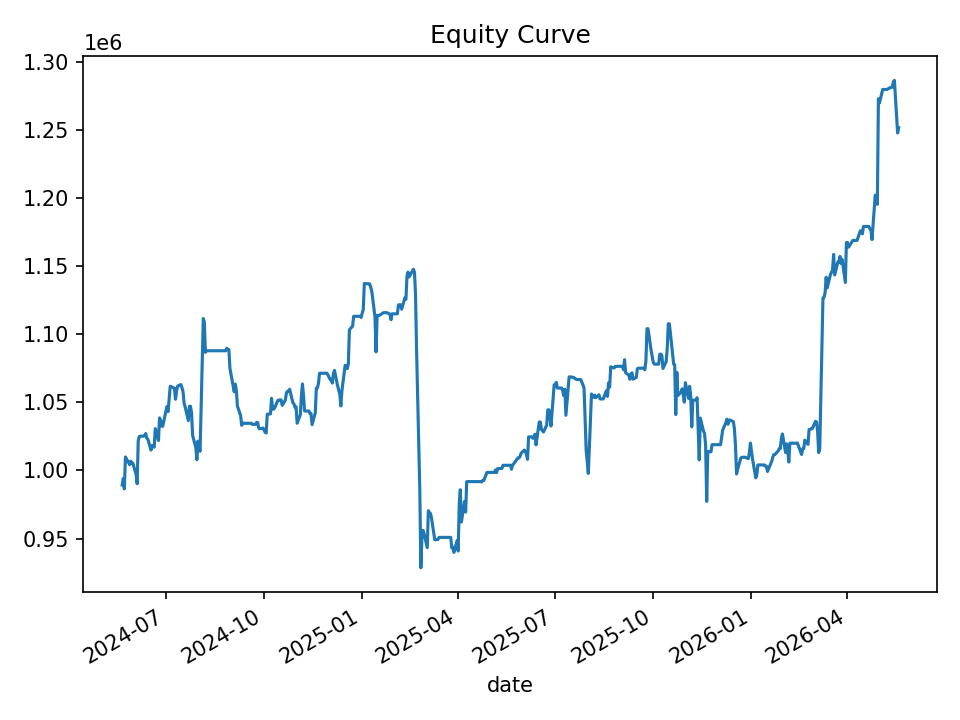

Data behind this chart, as committed beside it:
date, equity, cash_realized, open_positions, gross_exposure, exposure_pct
2024-05-21, 989335, 989335, 0, 0, 0.0
2024-05-22, 994089, 994089, 0, 0, 0.0
2024-05-23, 986448, 986448, 0, 0, 0.0
2024-05-24, 1009916, 1009916, 0, 0, 0.0
2024-05-28, 1004281, 1004281, 0, 0, 0.0
2024-05-29, 1006855, 1006855, 0, 0, 0.0
2024-05-30, 1005181, 1005181, 0, 0, 0.0
2024-05-31, 1005329, 1005329, 0, 0, 0.0
2024-06-03, 997072, 997072, 0, 0, 0.0
2024-06-04, 990286, 990286, 0, 0, 0.0
2024-06-05, 1021792, 1021792, 0, 0, 0.0
2024-06-06, 1024944, 1024944, 0, 0, 0.0
2024-06-07, 1025176, 1025176, 0, 0, 0.0
2024-06-10, 1025176, 1025176, 0, 0, 0.0
2024-06-11, 1025620, 1025620, 0, 0, 0.0
2024-06-12, 1027063, 1027063, 0, 0, 0.0
2024-06-13, 1023656, 1023656, 0, 0, 0.0
2024-06-14, 1023069, 1023069, 0, 0, 0.0
2024-06-17, 1014960, 1014960, 0, 0, 0.0
2024-06-18, 1018273, 1018273, 0, 0, 0.0
2024-06-20, 1017073, 1017073, 0, 0, 0.0
2024-06-21, 1030717, 1030717, 0, 0, 0.0
2024-06-24, 1021985, 1021985, 0, 0, 0.0
2024-06-25, 1038579, 1038579, 0, 0, 0.0
2024-06-26, 1036687, 1036687, 0, 0, 0.0
2024-06-27, 1032508, 1032508, 0, 0, 0.0
2024-06-28, 1032371, 1032371, 0, 0, 0.0
2024-07-01, 1043727, 1043727, 0, 0, 0.0
2024-07-02, 1046944, 1046944, 0, 0, 0.0
2024-07-03, 1043195, 1043195, 0, 0, 0.0
2024-07-05, 1061812, 1061812, 0, 0, 0.0
2024-07-08, 1060750, 1060750, 0, 0, 0.0
2024-07-09, 1060220, 1060220, 0, 0, 0.0
2024-07-10, 1052252, 1052252, 0, 0, 0.0
2024-07-11, 1058692, 1058692, 0, 0, 0.0
2024-07-12, 1061954, 1061954, 0, 0, 0.0
2024-07-15, 1063041, 1063041, 0, 0, 0.0
2024-07-16, 1060820, 1060820, 0, 0, 0.0
2024-07-17, 1057920, 1057920, 0, 0, 0.0
2024-07-18, 1049577, 1049577, 0, 0, 0.0
2024-07-19, 1046700, 1046700, 0, 0, 0.0
2024-07-22, 1036610, 1036610, 0, 0, 0.0
2024-07-23, 1047125, 1047125, 0, 0, 0.0
2024-07-24, 1047125, 1047125, 0, 0, 0.0
2024-07-25, 1042590, 1042590, 0, 0, 0.0
2024-07-26, 1025780, 1025780, 0, 0, 0.0
2024-07-29, 1016931, 1016931, 0, 0, 0.0
2024-07-30, 1007895, 1007895, 0, 0, 0.0
2024-07-31, 1021529, 1021529, 0, 0, 0.0
2024-08-01, 1017422, 1017422, 0, 0, 0.0
2024-08-02, 1014059, 1014059, 0, 0, 0.0
2024-08-05, 1111517, 1111517, 0, 0, 0.0
2024-08-06, 1108796, 1108796, 0, 0, 0.0
2024-08-07, 1086717, 1086717, 0, 0, 0.0
2024-08-08, 1087865, 1087865, 0, 0, 0.0
2024-08-09, 1087865, 1087865, 0, 0, 0.0
2024-08-12, 1087865, 1087865, 0, 0, 0.0
2024-08-13, 1087865, 1087865, 0, 0, 0.0
2024-08-14, 1087865, 1087865, 0, 0, 0.0
2024-08-15, 1087865, 1087865, 0, 0, 0.0
... 440 more rows
